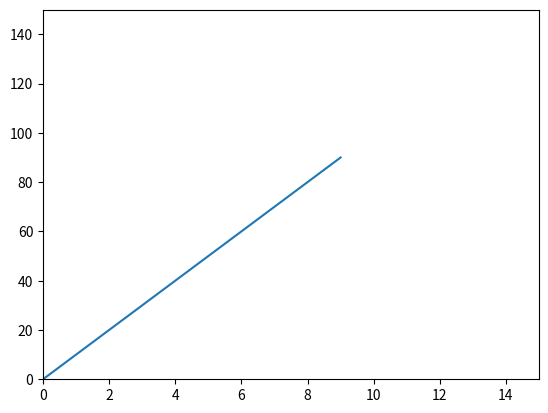

This chart was generated by the following Python code:
# This won't work in jupyter notebook
import matplotlib.pyplot as plt
import numpy

plot, = plt.plot([], []) #empty plot
plt.ylim(0, 150)       # set axis limits
plt.xlim(0, 15)

def update_line(plot, new_data):
    plot.set_xdata(numpy.append(plot.get_xdata(), new_data[0]))
    plot.set_ydata(numpy.append(plot.get_ydata(), new_data[1]))
    plt.draw()        # draw new data
    plt.pause(0.5)    # update graph every 0.5 second

new_data= [0,0]

# basic data generation for visualization
for i in range(10):
    new_data[0] = i     # x data
    new_data[1] = i*10  # y data
    update_line(plot, new_data)